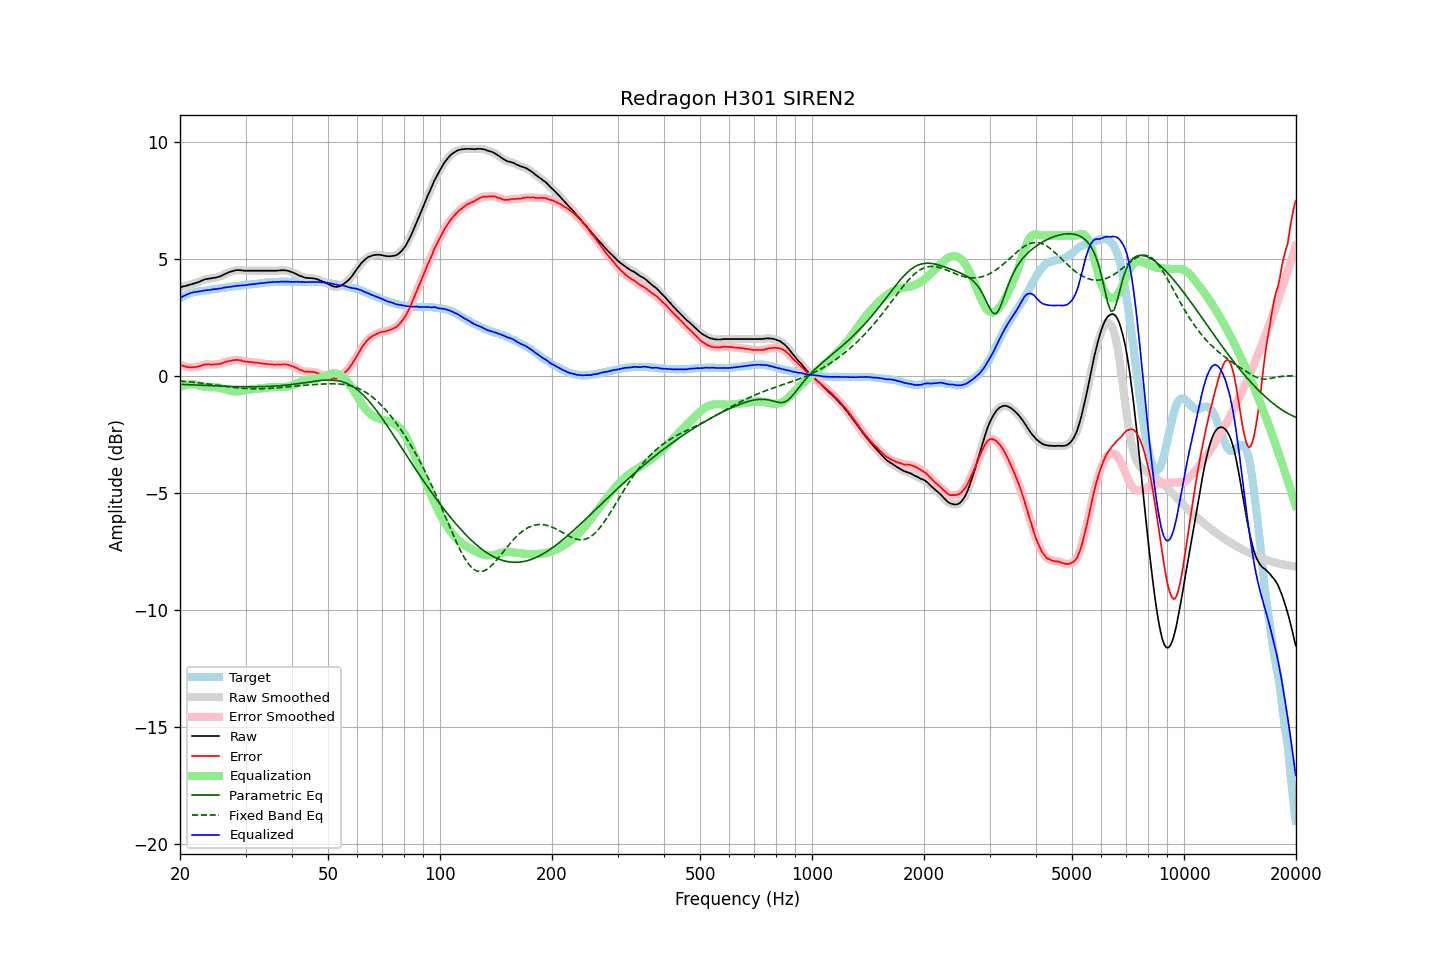

Values plotted in this chart, from the file beside it:
frequency, raw, error, smoothed, error_smoothed, equalization, parametric_eq, fixed_band_eq, equalized_raw, equalized_smoothed, target
20.00, 3.78, 0.46, 3.78, 0.47, -0.47, -0.37, -0.22, 3.31, 3.31, 3.32
20.20, 3.80, 0.44, 3.80, 0.44, -0.44, -0.37, -0.23, 3.36, 3.36, 3.36
20.40, 3.82, 0.42, 3.82, 0.42, -0.42, -0.37, -0.23, 3.40, 3.40, 3.40
20.61, 3.83, 0.41, 3.83, 0.40, -0.40, -0.37, -0.24, 3.43, 3.43, 3.43
20.81, 3.85, 0.39, 3.85, 0.38, -0.39, -0.38, -0.25, 3.47, 3.47, 3.47
21.02, 3.87, 0.37, 3.87, 0.37, -0.37, -0.38, -0.25, 3.50, 3.50, 3.51
21.23, 3.89, 0.37, 3.89, 0.36, -0.37, -0.38, -0.26, 3.52, 3.52, 3.53
21.44, 3.91, 0.37, 3.91, 0.36, -0.36, -0.39, -0.27, 3.55, 3.55, 3.55
21.66, 3.93, 0.37, 3.93, 0.37, -0.37, -0.39, -0.27, 3.57, 3.57, 3.56
21.87, 3.95, 0.38, 3.95, 0.37, -0.37, -0.39, -0.28, 3.58, 3.58, 3.57
22.09, 3.97, 0.38, 3.97, 0.38, -0.38, -0.40, -0.29, 3.59, 3.59, 3.59
22.31, 3.99, 0.39, 3.99, 0.39, -0.40, -0.40, -0.30, 3.59, 3.59, 3.60
22.54, 4.02, 0.41, 4.02, 0.41, -0.42, -0.40, -0.30, 3.60, 3.60, 3.61
22.76, 4.05, 0.43, 4.05, 0.43, -0.43, -0.41, -0.31, 3.62, 3.62, 3.62
22.99, 4.08, 0.46, 4.08, 0.46, -0.45, -0.41, -0.32, 3.63, 3.63, 3.62
23.22, 4.11, 0.48, 4.11, 0.48, -0.46, -0.41, -0.33, 3.65, 3.65, 3.63
23.45, 4.13, 0.49, 4.13, 0.49, -0.47, -0.41, -0.34, 3.66, 3.66, 3.64
23.69, 4.14, 0.49, 4.14, 0.49, -0.48, -0.42, -0.34, 3.66, 3.66, 3.65
23.92, 4.15, 0.49, 4.15, 0.48, -0.49, -0.42, -0.35, 3.67, 3.67, 3.66
24.16, 4.16, 0.48, 4.16, 0.48, -0.49, -0.42, -0.36, 3.67, 3.68, 3.68
24.40, 4.17, 0.47, 4.17, 0.48, -0.48, -0.43, -0.37, 3.69, 3.69, 3.70
24.65, 4.19, 0.49, 4.18, 0.48, -0.48, -0.43, -0.38, 3.71, 3.70, 3.70
24.89, 4.19, 0.48, 4.20, 0.49, -0.49, -0.43, -0.39, 3.70, 3.71, 3.71
25.14, 4.21, 0.49, 4.21, 0.49, -0.49, -0.43, -0.40, 3.72, 3.72, 3.72
25.39, 4.23, 0.50, 4.23, 0.50, -0.51, -0.44, -0.41, 3.73, 3.72, 3.73
25.65, 4.25, 0.50, 4.25, 0.51, -0.52, -0.44, -0.42, 3.73, 3.73, 3.75
25.91, 4.28, 0.53, 4.28, 0.53, -0.54, -0.44, -0.43, 3.74, 3.75, 3.75
26.16, 4.32, 0.56, 4.32, 0.56, -0.56, -0.44, -0.44, 3.76, 3.76, 3.76
26.43, 4.35, 0.58, 4.35, 0.58, -0.58, -0.45, -0.45, 3.77, 3.77, 3.77
26.69, 4.38, 0.61, 4.38, 0.60, -0.60, -0.45, -0.46, 3.78, 3.78, 3.78
26.96, 4.41, 0.62, 4.41, 0.62, -0.62, -0.45, -0.46, 3.79, 3.79, 3.79
27.23, 4.44, 0.64, 4.44, 0.64, -0.64, -0.45, -0.47, 3.80, 3.80, 3.80
27.50, 4.46, 0.65, 4.46, 0.65, -0.65, -0.46, -0.48, 3.81, 3.81, 3.81
27.77, 4.48, 0.67, 4.48, 0.66, -0.66, -0.46, -0.49, 3.82, 3.82, 3.81
28.05, 4.50, 0.67, 4.50, 0.67, -0.67, -0.46, -0.50, 3.83, 3.83, 3.83
28.33, 4.51, 0.68, 4.51, 0.68, -0.67, -0.46, -0.51, 3.84, 3.84, 3.83
28.62, 4.52, 0.68, 4.52, 0.68, -0.67, -0.46, -0.51, 3.85, 3.85, 3.84
28.90, 4.51, 0.66, 4.52, 0.67, -0.66, -0.46, -0.52, 3.85, 3.86, 3.85
29.19, 4.51, 0.66, 4.51, 0.65, -0.65, -0.47, -0.53, 3.86, 3.86, 3.85
29.48, 4.50, 0.62, 4.50, 0.63, -0.64, -0.47, -0.53, 3.86, 3.86, 3.88
29.78, 4.49, 0.61, 4.49, 0.62, -0.63, -0.47, -0.54, 3.86, 3.87, 3.88
30.08, 4.49, 0.61, 4.49, 0.60, -0.61, -0.47, -0.54, 3.88, 3.88, 3.89
30.38, 4.49, 0.61, 4.49, 0.60, -0.60, -0.47, -0.55, 3.89, 3.89, 3.88
30.68, 4.49, 0.59, 4.49, 0.59, -0.59, -0.47, -0.55, 3.90, 3.90, 3.90
30.99, 4.49, 0.59, 4.49, 0.59, -0.58, -0.47, -0.55, 3.91, 3.91, 3.90
31.30, 4.49, 0.58, 4.49, 0.58, -0.58, -0.47, -0.55, 3.91, 3.91, 3.91
31.61, 4.49, 0.57, 4.49, 0.57, -0.57, -0.47, -0.56, 3.92, 3.92, 3.92
31.93, 4.49, 0.56, 4.49, 0.57, -0.56, -0.47, -0.56, 3.93, 3.93, 3.93
32.24, 4.49, 0.56, 4.49, 0.56, -0.56, -0.47, -0.56, 3.94, 3.94, 3.93
32.57, 4.49, 0.55, 4.49, 0.55, -0.55, -0.47, -0.56, 3.94, 3.94, 3.95
32.89, 4.49, 0.54, 4.49, 0.54, -0.54, -0.47, -0.56, 3.95, 3.95, 3.95
33.22, 4.49, 0.53, 4.49, 0.53, -0.53, -0.46, -0.55, 3.96, 3.96, 3.96
33.55, 4.49, 0.52, 4.49, 0.52, -0.52, -0.46, -0.55, 3.97, 3.97, 3.97
33.89, 4.49, 0.51, 4.49, 0.51, -0.51, -0.46, -0.55, 3.98, 3.98, 3.98
34.23, 4.49, 0.50, 4.49, 0.50, -0.50, -0.46, -0.55, 3.99, 3.99, 3.99
34.57, 4.49, 0.49, 4.49, 0.50, -0.50, -0.45, -0.54, 3.99, 3.99, 4.00
34.92, 4.49, 0.50, 4.49, 0.49, -0.49, -0.45, -0.54, 4.00, 4.00, 3.99
35.27, 4.49, 0.49, 4.49, 0.49, -0.49, -0.45, -0.53, 4.00, 4.00, 4.00
35.62, 4.49, 0.48, 4.49, 0.48, -0.48, -0.44, -0.53, 4.01, 4.01, 4.01
35.97, 4.49, 0.48, 4.49, 0.48, -0.48, -0.44, -0.52, 4.01, 4.01, 4.01
... 635 more rows
